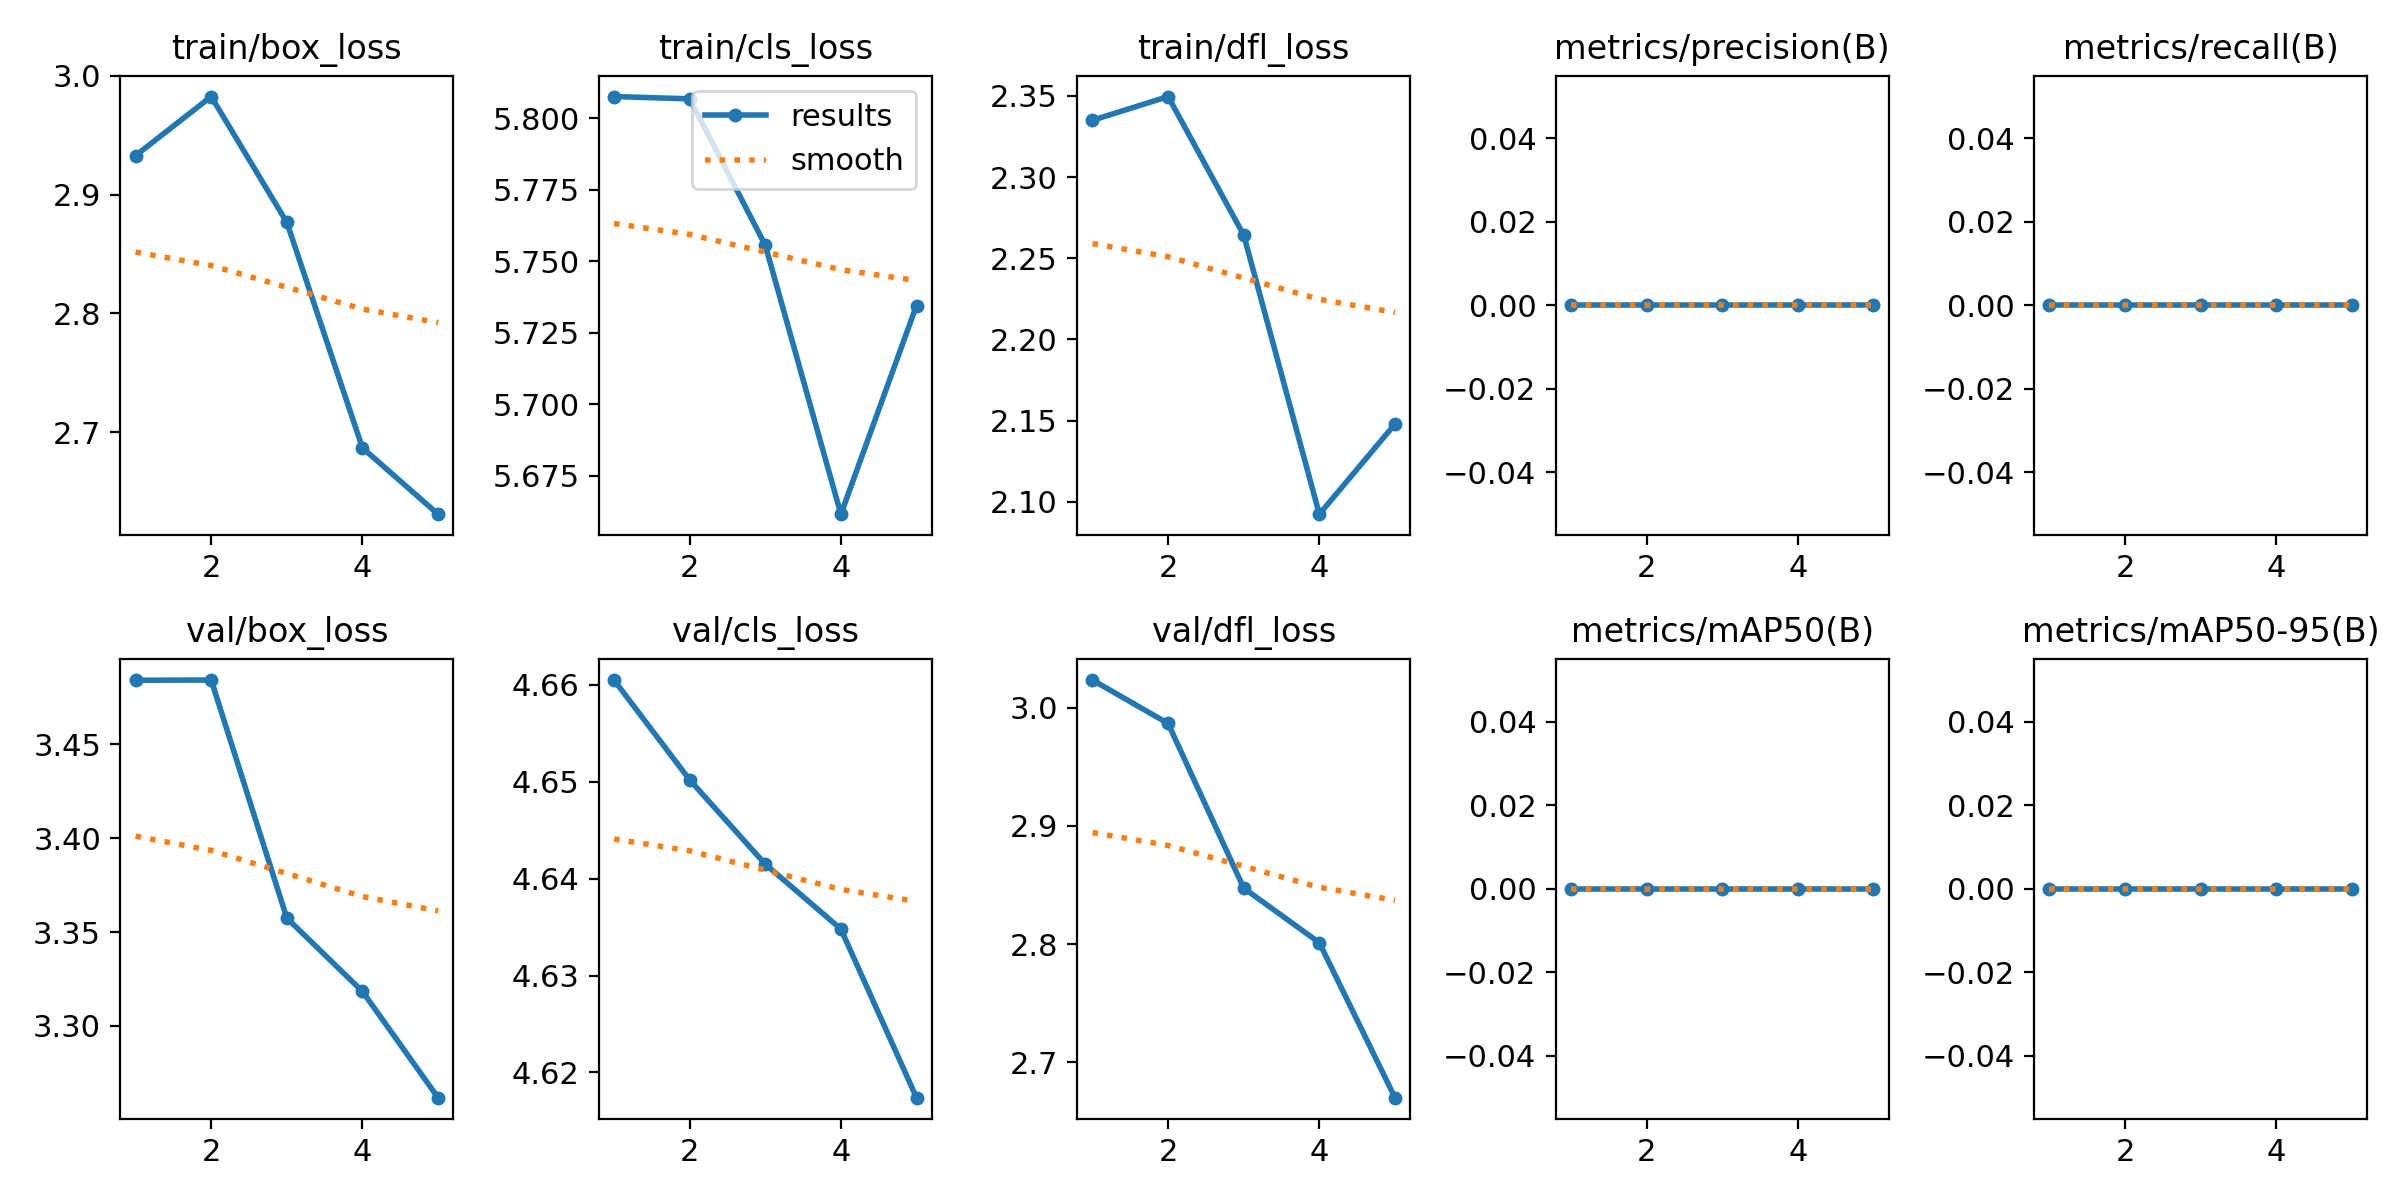

Values plotted in this chart, from the file beside it:
epoch, train/box_loss, train/cls_loss, train/dfl_loss, metrics/precision(B), metrics/recall(B), metrics/mAP50(B), metrics/mAP50-95(B), val/box_loss, val/cls_loss, val/dfl_loss, lr/pg0, lr/pg1, lr/pg2
1, 2.933, 5.808, 2.335, 0, 0, 0, 0, 3.484, 4.66, 3.023, 4.2e-06, 4.2e-06, 4.2e-06
2, 2.983, 5.807, 2.35, 0, 0, 0, 0, 3.484, 4.65, 2.987, 7.5789e-06, 7.5789e-06, 7.5789e-06
3, 2.877, 5.756, 2.264, 0, 0, 0, 0, 3.357, 4.641, 2.847, 8.8788e-06, 8.8788e-06, 8.8788e-06
4, 2.687, 5.662, 2.092, 0, 0, 0, 0, 3.318, 4.635, 2.801, 8.0997e-06, 8.0997e-06, 8.0997e-06
5, 2.631, 5.734, 2.148, 0, 0, 0, 0, 3.262, 4.617, 2.67, 5.2416e-06, 5.2416e-06, 5.2416e-06
